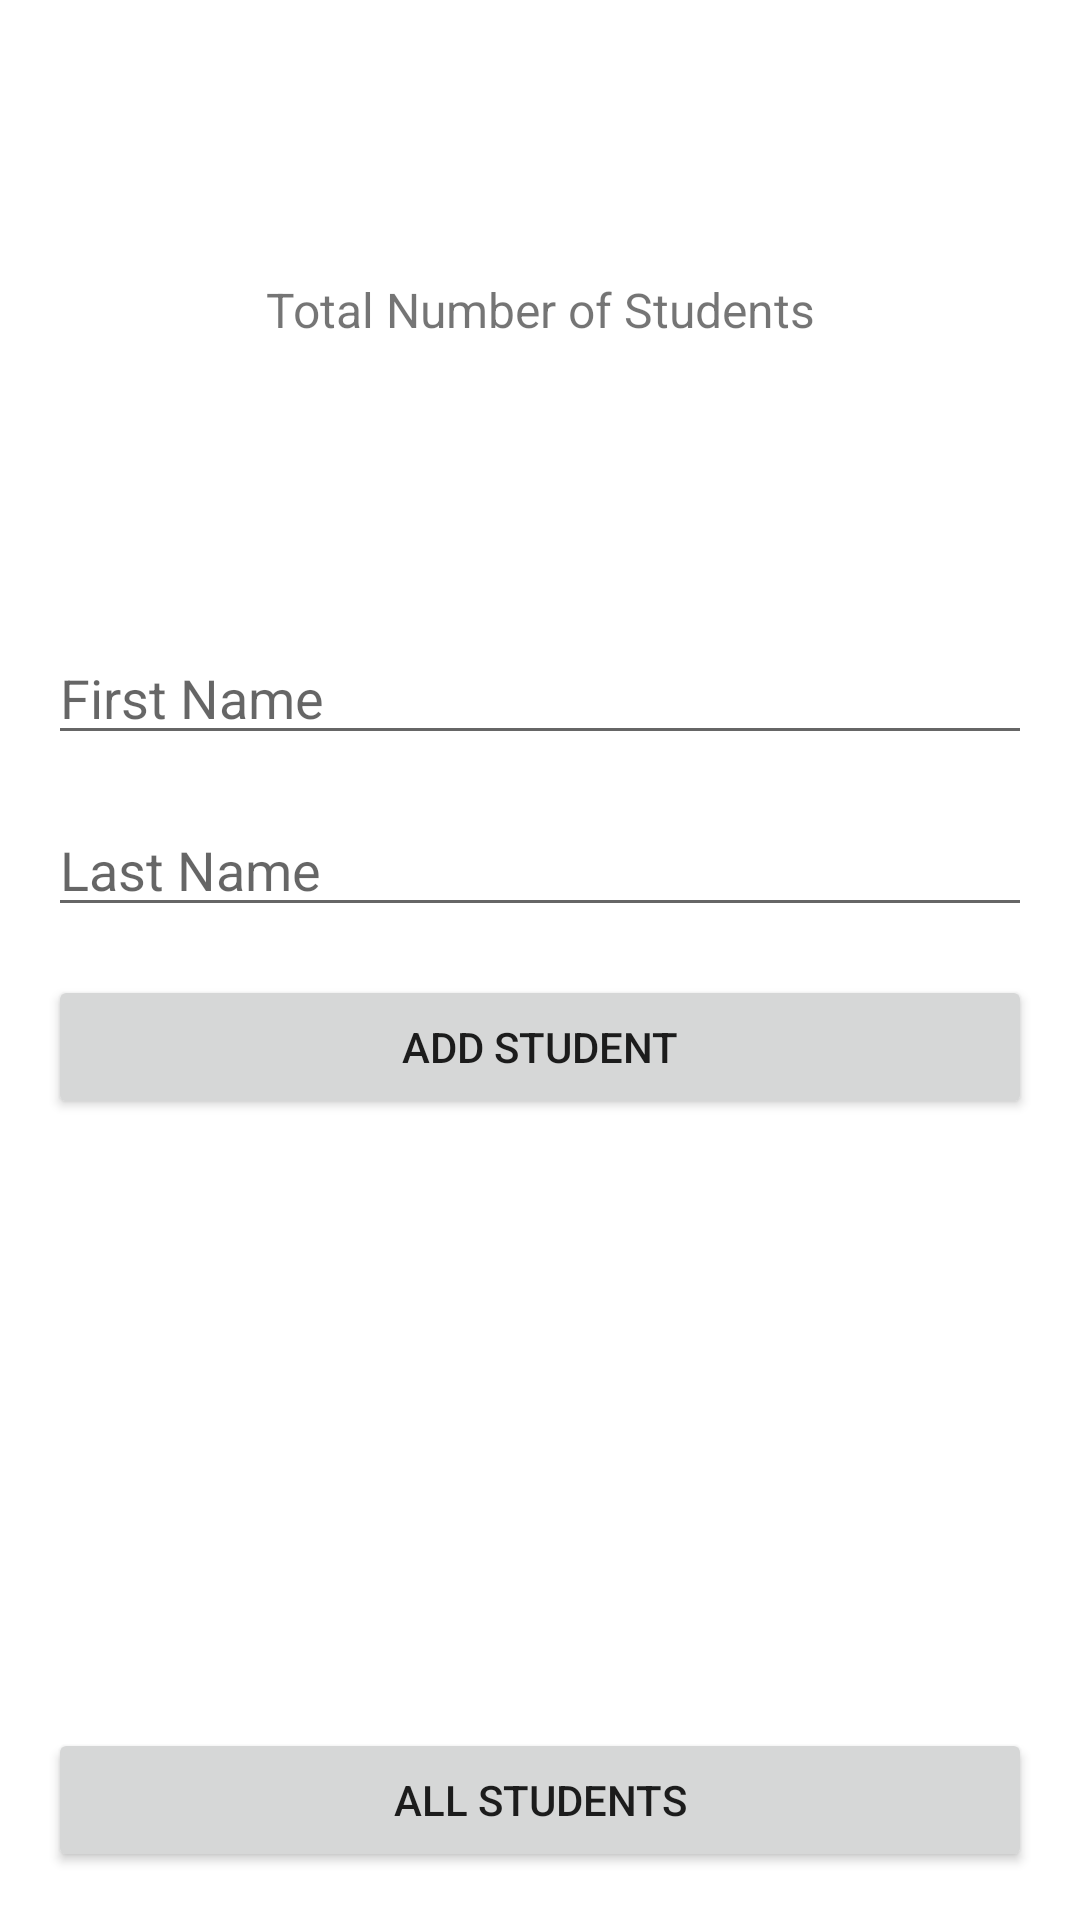

Produce the Android XML layout that renders to this screen, including the resource entries it uses.
<!-- AndroidManifest.xml: application theme Theme.InternshipHW2 -->
<!-- res/layout/activity_main.xml -->
<?xml version="1.0" encoding="utf-8"?>
<androidx.constraintlayout.widget.ConstraintLayout xmlns:android="http://schemas.android.com/apk/res/android"
    xmlns:app="http://schemas.android.com/apk/res-auto"
    xmlns:tools="http://schemas.android.com/tools"
    android:layout_width="match_parent"
    android:layout_height="match_parent"
    android:padding="16dp"
    tools:context=".MainActivity">


    <TextView
        android:id="@+id/tv_totalStudents"
        android:layout_width="wrap_content"
        android:layout_height="wrap_content"
        android:text="@string/total_number_of_students"
        android:textSize="16sp"
        app:layout_constraintBottom_toBottomOf="parent"
        app:layout_constraintEnd_toEndOf="parent"
        app:layout_constraintStart_toStartOf="parent"
        app:layout_constraintTop_toTopOf="parent"
        app:layout_constraintVertical_bias="0.13" />

    <TextView
        android:id="@+id/tv_countTotalStudents"
        android:layout_width="wrap_content"
        android:layout_height="wrap_content"
        android:layout_marginTop="16dp"
        android:textSize="36sp"
        android:textStyle="bold"
        app:layout_constraintEnd_toEndOf="@+id/tv_totalStudents"
        app:layout_constraintStart_toStartOf="@+id/tv_totalStudents"
        app:layout_constraintTop_toBottomOf="@+id/tv_totalStudents"
        tools:text="30" />

    <EditText
        android:id="@+id/et_firstName"
        android:layout_width="0dp"
        android:layout_height="wrap_content"
        android:layout_marginTop="32dp"
        android:hint="@string/first_name"
        android:inputType="textPersonName"
        app:layout_constraintEnd_toEndOf="parent"
        app:layout_constraintStart_toStartOf="parent"
        app:layout_constraintTop_toBottomOf="@+id/tv_countTotalStudents" />

    <EditText
        android:id="@+id/et_lastName"
        android:layout_width="0dp"
        android:layout_height="wrap_content"
        android:layout_marginTop="16dp"
        android:hint="@string/last_name"
        android:inputType="textPersonName"
        app:layout_constraintEnd_toEndOf="@+id/et_firstName"
        app:layout_constraintStart_toStartOf="@+id/et_firstName"
        app:layout_constraintTop_toBottomOf="@+id/et_firstName" />

    <Button
        android:id="@+id/btn_addStudent"
        android:layout_width="0dp"
        android:layout_height="wrap_content"
        android:layout_marginTop="16dp"
        android:text="@string/add_student"
        app:layout_constraintEnd_toEndOf="parent"
        app:layout_constraintStart_toStartOf="parent"
        app:layout_constraintTop_toBottomOf="@+id/et_lastName" />

    <Button
        android:id="@+id/btn_allStudents"
        android:layout_width="0dp"
        android:layout_height="wrap_content"
        android:text="@string/all_students"
        app:layout_constraintBottom_toBottomOf="parent"
        app:layout_constraintEnd_toEndOf="parent"
        app:layout_constraintStart_toStartOf="parent" />
</androidx.constraintlayout.widget.ConstraintLayout>
<!-- resources referenced by this layout -->
<resources>
  <string name="add_student">Add Student</string>
  <string name="all_students">All Students</string>
  <string name="first_name">First Name</string>
  <string name="last_name">Last Name</string>
  <string name="total_number_of_students">Total Number of Students</string>
  <style name="Theme.InternshipHW2" parent="Theme.MaterialComponents.DayNight.DarkActionBar">
          
          <item name="colorPrimary">@color/purple_500</item>
          <item name="colorPrimaryVariant">@color/purple_700</item>
          <item name="colorOnPrimary">@color/white</item>
          
          <item name="colorSecondary">@color/teal_200</item>
          <item name="colorSecondaryVariant">@color/teal_700</item>
          <item name="colorOnSecondary">@color/black</item>
          
          <item name="android:statusBarColor" tools:targetApi="l">?attr/colorPrimaryVariant</item>
          
          <item name="android:forceDarkAllowed" tools:targetApi="q">false</item>
      </style>
  <color name="purple_500">#FF6200EE</color>
  <color name="purple_700">#FF3700B3</color>
  <color name="white">#FFFFFFFF</color>
  <color name="teal_200">#FF03DAC5</color>
  <color name="teal_700">#FF018786</color>
  <color name="black">#FF000000</color>
</resources>
